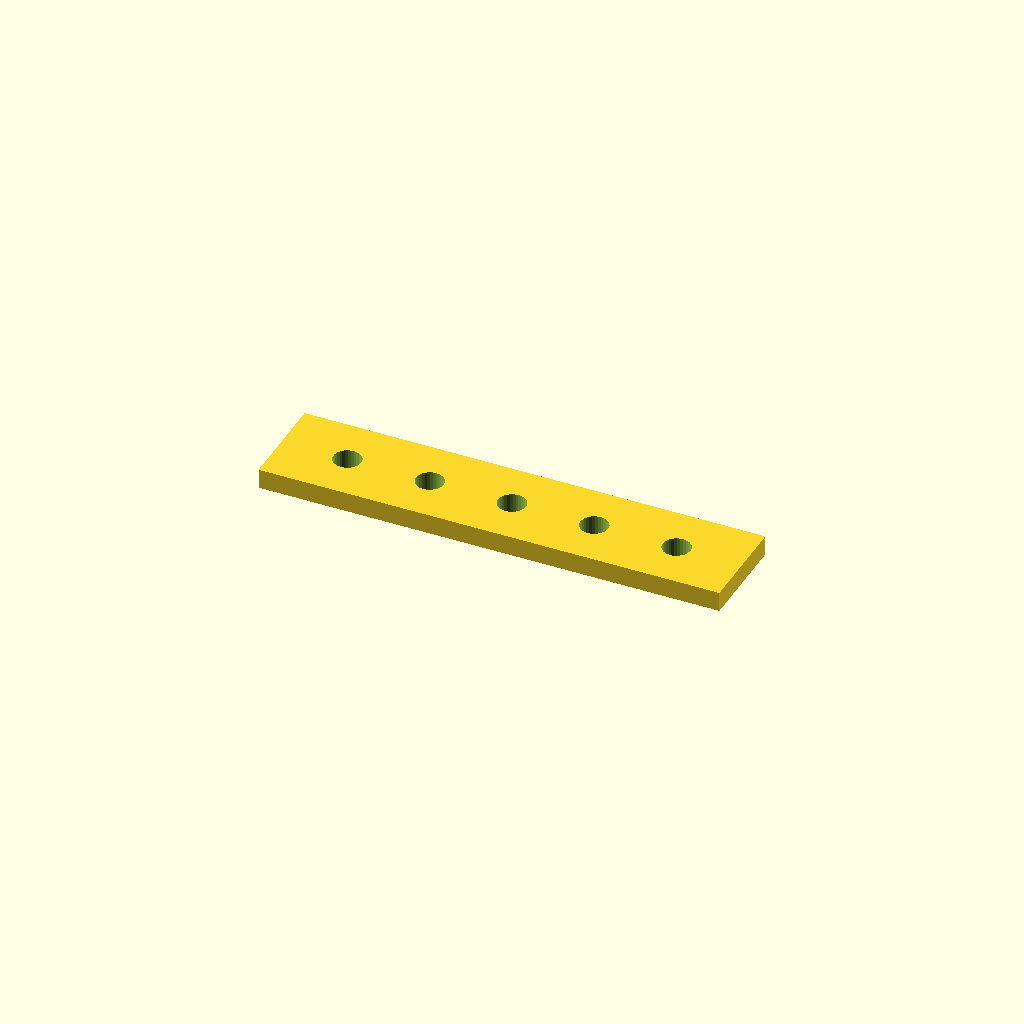
Cell 1: the model at its default parameters.
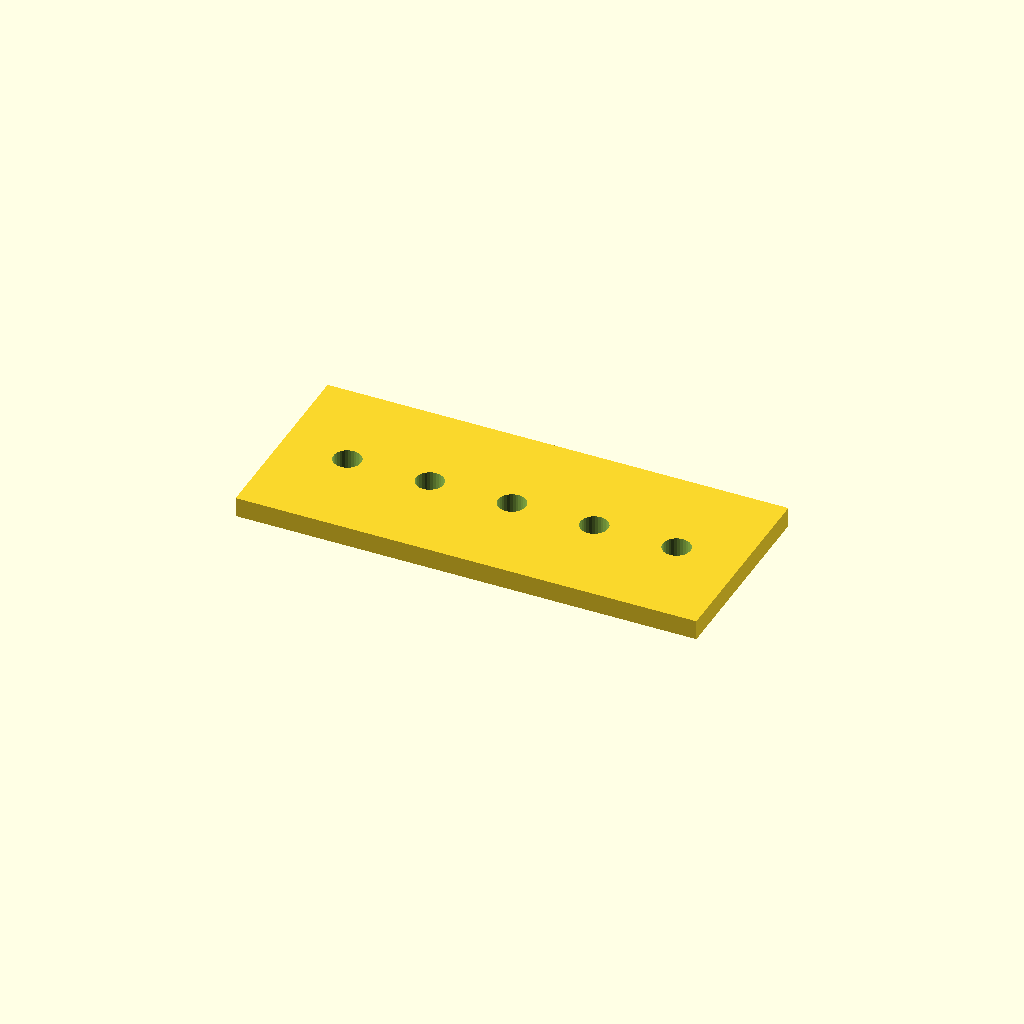
Cell 2 — bar_w set to 60, the other parameters unchanged.
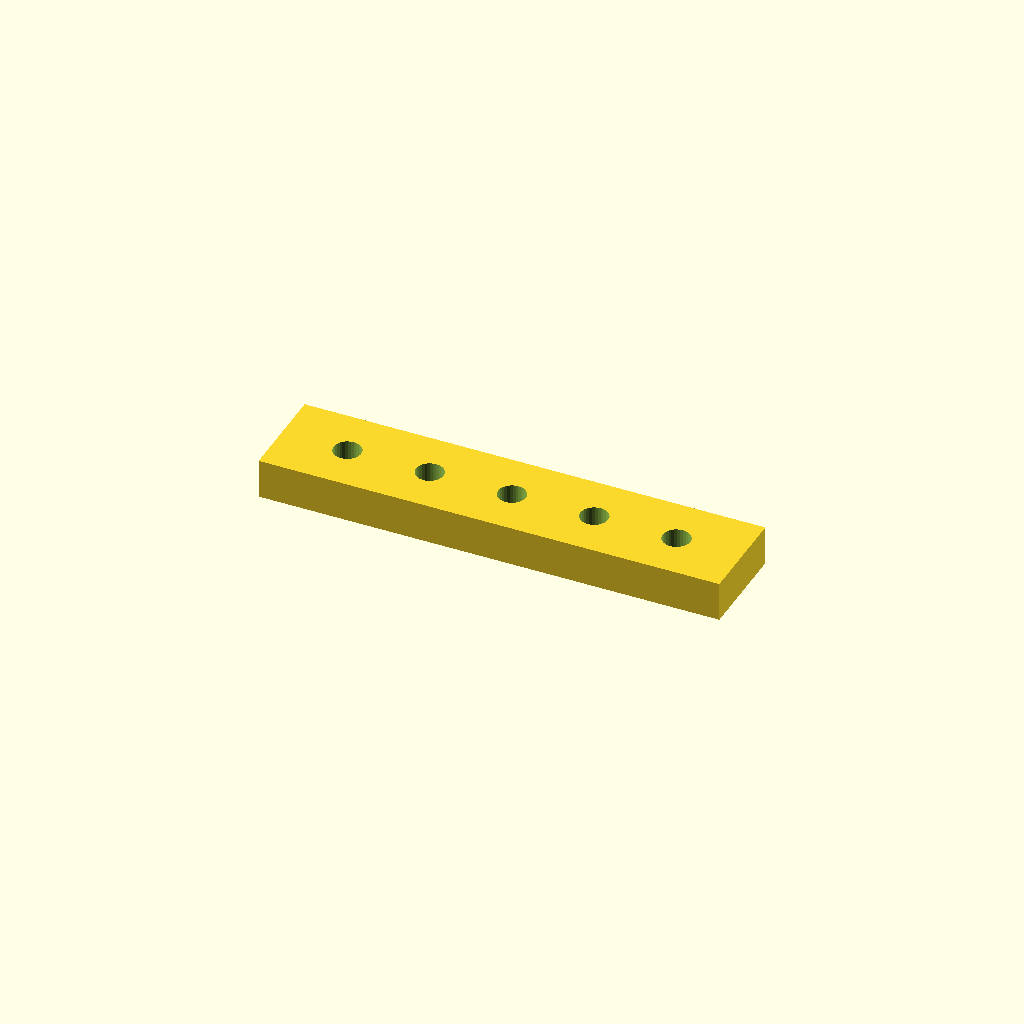
Cell 3: bar_t = 12 (everything else at default).
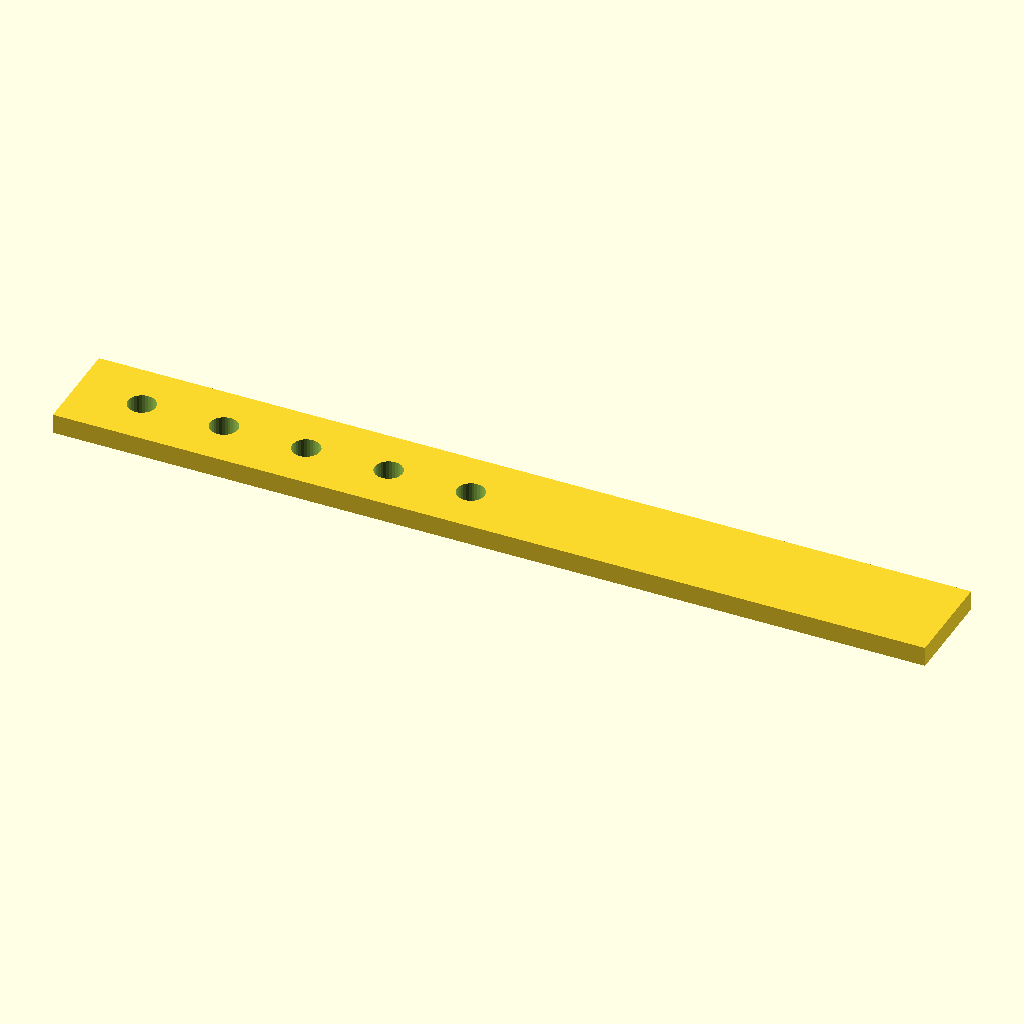
Cell 4: the same model with holes = 10.
One fixed orthographic camera (rotation 55°, 0°, 25°; colour scheme Cornfield) for every cell.
OpenSCAD source file optional_data/data/place1/ventrows/part_0029.scad:
$fn = 32;

// ----------------------------------------------------------------------
// Hole bar, 5 x Ø8.4
// skip layout, 20 mm edge offset
// ----------------------------------------------------------------------

// --- parameters (mm) ---
bar_w = 30;         // bar width (Y)
seat_tol = 0.05;    // tolerance at the seating features
free_tol = 0.3;     // general tolerance on the free sizes
bar_t = 6;          // bar thickness (Z)
holes = 5;          // holes per row
hole_d = 8.4;       // hole diameter
edge = 20;          // offset from the bar end to the first hole
grid_pitch = 12.5;  // grid the bar was laid out on

// --- derived feature positions (mm) ---
pitch = grid_pitch * 2;       // = 25   holes sit every other grid slot
span = (holes - 1) * pitch;   // = 100   distance between the end holes
bar_l = span + 2 * edge;      // = 140   overall bar length
start_x = -bar_l / 2 + edge;  // = -50   X of the first hole
feature_centers = [
  [start_x + 0 * pitch, 0],
  [start_x + 1 * pitch, 0],
  [start_x + 2 * pitch, 0],
  [start_x + 3 * pitch, 0],
  [start_x + 4 * pitch, 0]
];   // hole centres of the first row

// bar with one row of holes, drilled from feature_centers
difference() {
  translate([-bar_l / 2, -bar_w / 2, -bar_t / 2]) cube([bar_l, bar_w, bar_t]);
  for (centre = feature_centers)
    translate([centre[0], centre[1], 0])
      cylinder(d = hole_d, h = bar_t + 2, center = true);
}
Customizer parameters (derived from the source; name, type, default, range or options):
bar_w: number, default 30
seat_tol: number, default 0.05
free_tol: number, default 0.3
bar_t: number, default 6
holes: number, default 5
hole_d: number, default 8.4
edge: number, default 20
grid_pitch: number, default 12.5
